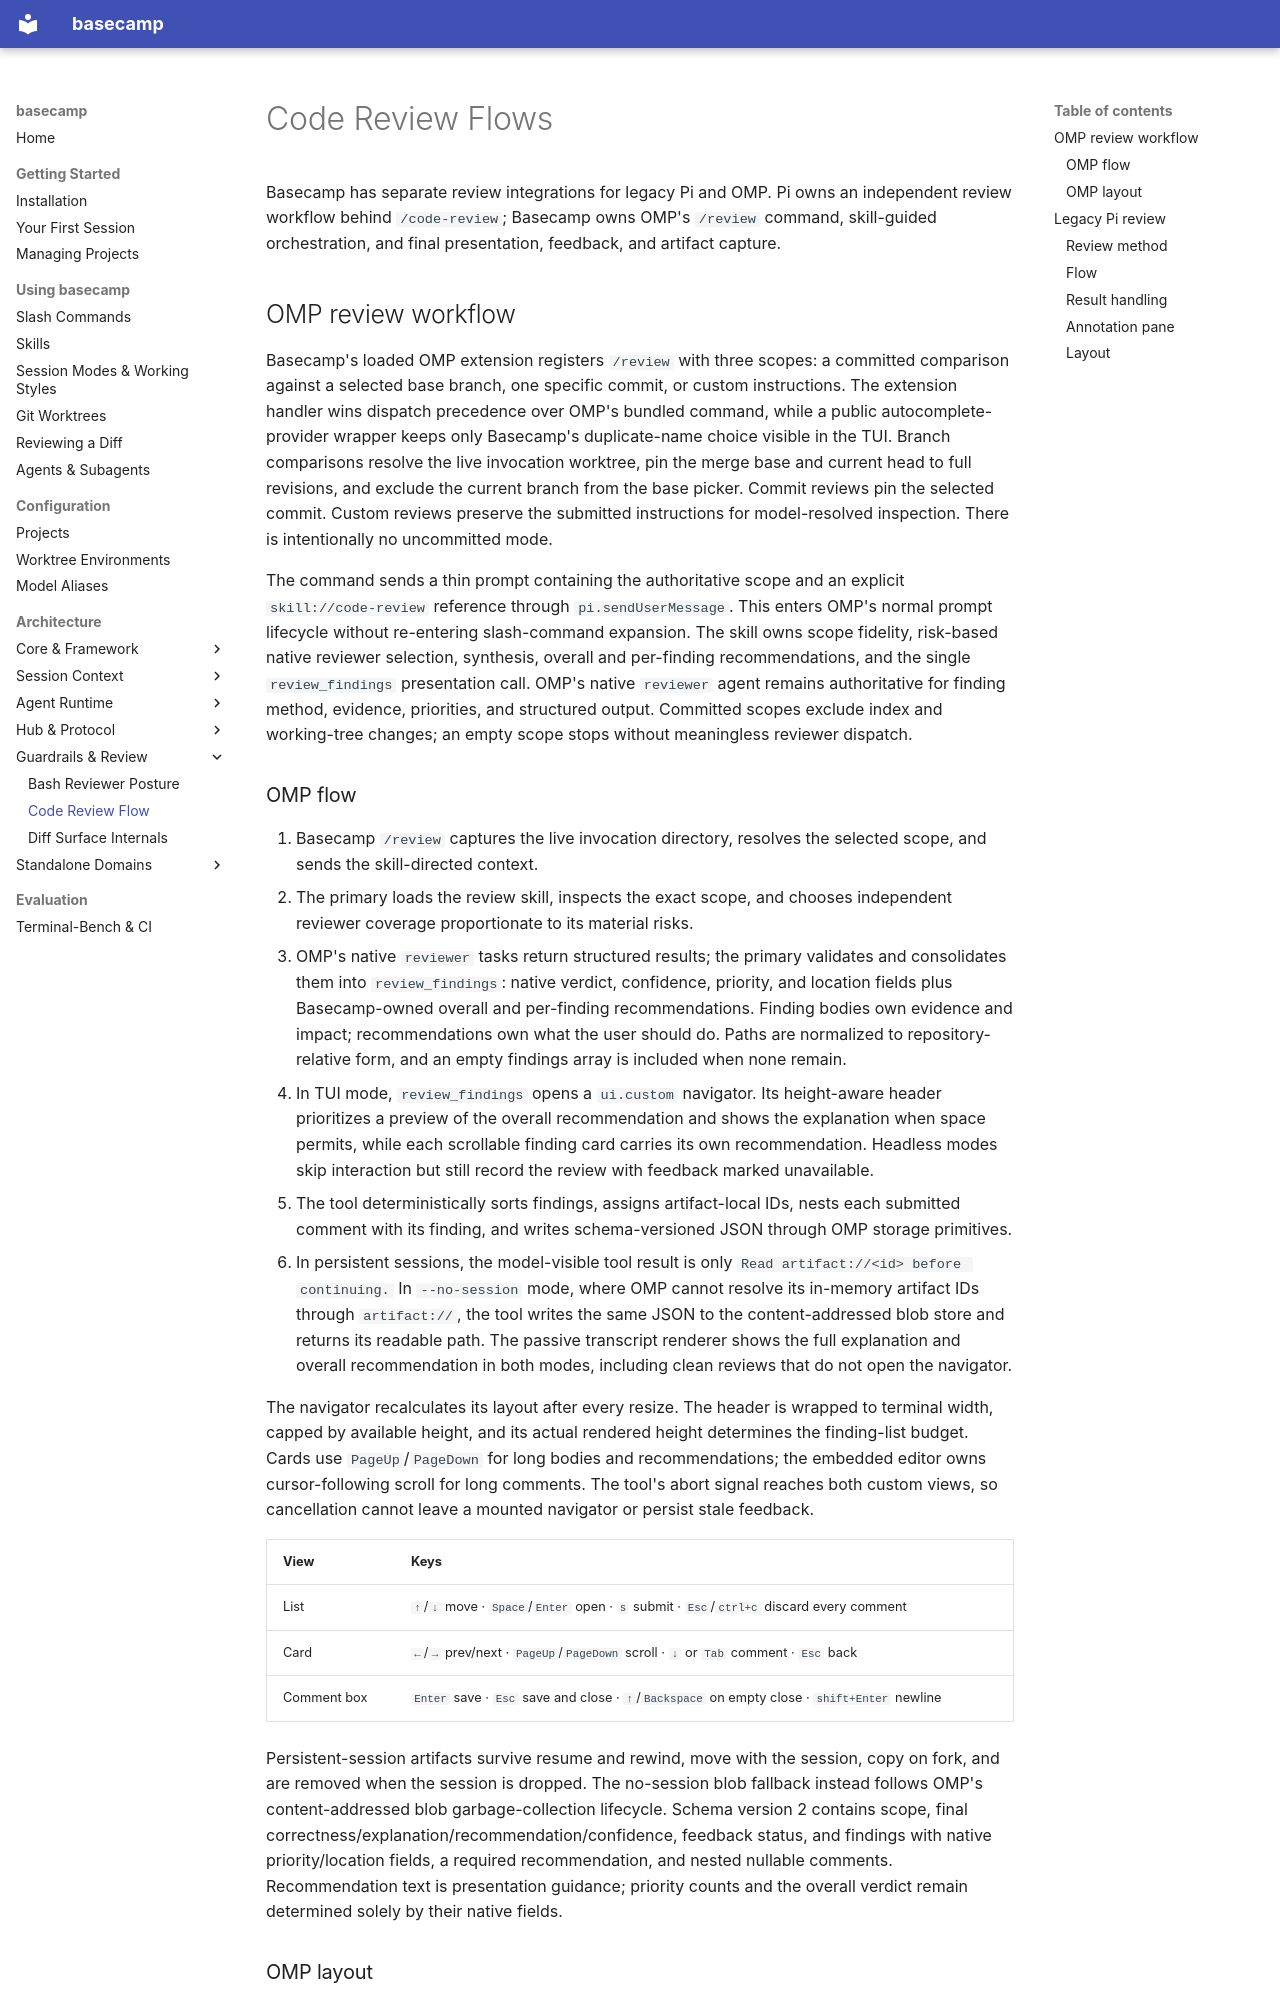

repository: btimothy-har/basecamp · page: architecture/code-review/index.html · generator: mkdocs

# Code Review Flows

Basecamp has separate review integrations for legacy Pi and OMP. Pi owns an independent review workflow behind `/code-review`; Basecamp owns OMP's `/review` command, skill-guided orchestration, and final presentation, feedback, and artifact capture.

## OMP review workflow

Basecamp's loaded OMP extension registers `/review` with three scopes: a committed comparison against a selected base branch, one specific commit, or custom instructions. The extension handler wins dispatch precedence over OMP's bundled command, while a public autocomplete-provider wrapper keeps only Basecamp's duplicate-name choice visible in the TUI. Branch comparisons resolve the live invocation worktree, pin the merge base and current head to full revisions, and exclude the current branch from the base picker. Commit reviews pin the selected commit. Custom reviews preserve the submitted instructions for model-resolved inspection. There is intentionally no uncommitted mode.

The command sends a thin prompt containing the authoritative scope and an explicit `skill://code-review` reference through `pi.sendUserMessage`. This enters OMP's normal prompt lifecycle without re-entering slash-command expansion. The skill owns scope fidelity, risk-based native reviewer selection, synthesis, overall and per-finding recommendations, and the single `review_findings` presentation call. OMP's native `reviewer` agent remains authoritative for finding method, evidence, priorities, and structured output. Committed scopes exclude index and working-tree changes; an empty scope stops without meaningless reviewer dispatch.
